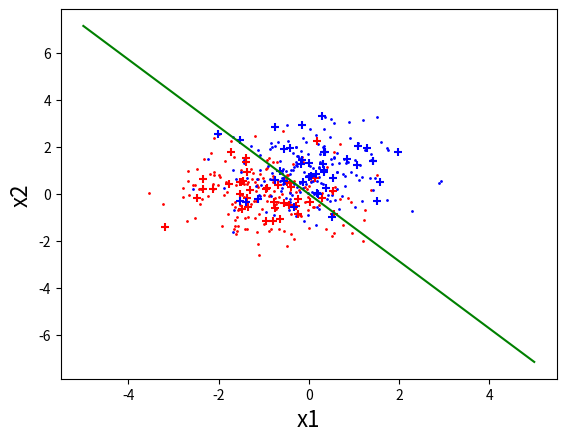

Python code for this plot:
import random
import time

import numpy as np

import matplotlib.pyplot as plt


class Pocket:
    def __init__(self):
        self.num = -1  # 最佳迭代次数
        self.w = [0, 0, 0]
        self.wrong_list = {}
        self.wrong_list['a'] = [i for i in range(0, 100)]
        self.wrong_list['b'] = [i for i in range(0, 100)]
        self.best_w = self.w.copy()
        self.best_accu = 0
        self.train_times = 1000
        self.accu = 0
        self.start_time = 0
        self.end_time = 0
        self.start_time = time.time()
        plt.show()

    def renew_w(self, a_train, b_train):
        '''
        更新分类面参数
        :param a_train:
        :param b_train:
        :return:
        '''
        a_or_b = random.random()
        if a_or_b < 0.5:
            if self.wrong_list['a']:
                choice = random.choice(self.wrong_list['a'])
                self.w[0] = self.w[0] + a_train[choice]['x1'] * a_train[choice]['y']
                self.w[1] = self.w[1] + a_train[choice]['x2'] * a_train[choice]['y']
                self.w[2] = self.w[2] + a_train[choice]['bias'] * a_train[choice]['y']
            else:
                choice = random.choice(self.wrong_list['b'])
                self.w[0] = self.w[0] + b_train[choice]['x1'] * b_train[choice]['y']
                self.w[1] = self.w[1] + b_train[choice]['x2'] * b_train[choice]['y']
                self.w[2] = self.w[2] + b_train[choice]['bias'] * b_train[choice]['y']
        else:
            if self.wrong_list['b']:
                choice = random.choice(self.wrong_list['b'])
                self.w[0] = self.w[0] + b_train[choice]['x1'] * b_train[choice]['y']
                self.w[1] = self.w[1] + b_train[choice]['x2'] * b_train[choice]['y']
                self.w[2] = self.w[2] + b_train[choice]['bias'] * b_train[choice]['y']
            else:
                choice = random.choice(self.wrong_list['a'])
                self.w[0] = self.w[0] + a_train[choice]['x1'] * a_train[choice]['y']
                self.w[1] = self.w[1] + a_train[choice]['x2'] * a_train[choice]['y']
                self.w[2] = self.w[2] + a_train[choice]['bias'] * a_train[choice]['y']

    def judge(self, a_train, b_train):
        '''
        判断正确率
        :param a_train:
        :param b_train:
        :return:
        '''
        self.accu = len(a_train) + len(b_train)
        self.wrong_list = {}
        self.wrong_list['a'] = []
        self.wrong_list['b'] = []
        for i in range(0, len(a_train)):
            t = a_train[i]['x1'] * self.w[0] + a_train[i]['x2'] * self.w[1] + a_train[i]['bias'] * self.w[2]
            if t > 0:
                a_train[i]['y_'] = 1
            elif t < 0:
                a_train[i]['y_'] = -1
            else:
                a_train[i]['y_'] = 0

            if a_train[i]['y'] != a_train[i]['y_']:
                self.wrong_list['a'].append(i)
                self.accu = self.accu - 1

        for i in range(0, len(b_train)):
            t = b_train[i]['x1'] * self.w[0] + b_train[i]['x2'] * self.w[1] + b_train[i]['bias'] * self.w[2]
            if t > 0:
                b_train[i]['y_'] = 1
            elif t < 0:
                b_train[i]['y_'] = -1
            else:
                b_train[i]['y_'] = 0

            if b_train[i]['y'] != b_train[i]['y_']:
                self.wrong_list['b'].append(i)
                self.accu = self.accu - 1

    def draw_train(self):
        '''
        画出训练样本和分类结果
        :return:
        '''
        for a in a_train:
            plt.scatter(a['x1'], a['x2'], c = 'red', s = 1, label = 'a')
        for b in b_train:
            plt.scatter(b['x1'], b['x2'], c = 'blue', s = 1, label = 'b')

        plt.plot([-5, 5], [-(self.best_w[0] * (-5) + self.best_w[2]) / self.best_w[1],
                           -(self.best_w[0] * 5 + self.best_w[2]) / self.best_w[1]],
                 c = 'green')

        plt.xlabel("x1", fontdict = {'size': 16})
        plt.ylabel("x2", fontdict = {'size': 16})

    def train(self, a_train, b_train):
        '''
        训练分类面
        :param a_train:
        :param b_train:
        :return:
        '''
        for i in range(0, self.train_times):
            self.renew_w(a_train, b_train)
            self.judge(a_train, b_train)
            if self.best_accu < self.accu:
                self.best_accu = self.accu
                self.best_w = self.w.copy()
                self.num = i + 1
            print('It is the ' + str(i + 1) + 'th renew')
            print('The recent w is ' + str(self.w))
            print(self.best_w)
            print('The recent accuracy is ' + str(self.accu/each_train_num/2))
            print(' ')
            if self.best_accu == len(a_train) + len(b_train):
                break

        print('The best w is ' + str(self.best_w))
        print('The best accuracy is ' + str(self.best_accu/each_train_num/2))
        print('It is the ' + str(self.num) + 'th renew')
        self.draw_train()

    def test(self, a_test, b_test):
        '''
        在测试样本上测试分类面的正确率
        :param a_test:
        :param b_test:
        :return:
        '''
        self.test_accu = len(a_test) + len(b_test)
        for i in range(0, len(a_test)):
            t = a_test[i]['x1'] * self.best_w[0] + a_test[i]['x2'] * self.best_w[1] + a_test[i]['bias'] * \
                self.best_w[2]
            if t > 0:
                a_test[i]['y_'] = 1
            elif t < 0:
                a_test[i]['y_'] = -1
            else:
                a_test[i]['y_'] = 0

            if a_test[i]['y'] != a_test[i]['y_']:
                self.test_accu = self.test_accu - 1

        for i in range(0, len(b_test)):
            t = b_test[i]['x1'] * self.best_w[0] + b_test[i]['x2'] * self.best_w[1] + b_test[i]['bias'] * \
                self.best_w[2]
            if t > 0:
                b_test[i]['y_'] = 1
            elif t < 0:
                b_test[i]['y_'] = -1
            else:
                b_test[i]['y_'] = 0

            if b_test[i]['y'] != b_test[i]['y_']:
                self.test_accu = self.test_accu - 1
        print('\nThe test accuracy is ' + str(self.test_accu/each_test_num/2))
        self.draw_test(a_test, b_test)

    def draw_test(self, a_test, b_test):
        '''
        画出测似乎样本和测试结果
        :param a_test:
        :param b_test:
        :return:
        '''
        for a in a_test:
            plt.scatter(a['x1'], a['x2'], c = 'red', s = 30, label = 'a', marker = '+')
        for b in b_test:
            plt.scatter(b['x1'], b['x2'], c = 'blue', s = 30, label = 'b', marker = '+')

        plt.xlabel("x1", fontdict = {'size': 16})
        plt.ylabel("x2", fontdict = {'size': 16})
        self.end_time = time.time()
        print('The usage of the time is ' + str(self.end_time - self.start_time) + 's')
        plt.show()


def create_points(each_train_num, each_test_num):
    '''
    生成训练和测试用的正态分布点
    :return:
    '''

    a_train = []
    b_train = []
    a_test = []
    b_test = []

    for i in range(0, each_train_num):
        # a组训练样本初始化
        a_train.append({})
        a_train[i]['x1'] = np.random.normal(loc = -1.0, scale = 1.0)
        a_train[i]['x2'] = np.random.normal(loc = 0.0, scale = 1.0)
        a_train[i]['bias'] = 1
        a_train[i]['y'] = 1
        a_train[i]['y_'] = 0

        # b组训练样本初始化
        b_train.append({})
        b_train[i]['x1'] = np.random.normal(loc = 0.0, scale = 1.0)
        b_train[i]['x2'] = np.random.normal(loc = 1.0, scale = 1.0)
        b_train[i]['bias'] = 1
        b_train[i]['y'] = -1
        b_train[i]['y_'] = 0

    for i in range(0, each_test_num):
        # a组测试样本初始化
        a_test.append({})
        a_test[i]['x1'] = np.random.normal(loc = -1.0, scale = 1.0)
        a_test[i]['x2'] = np.random.normal(loc = 0.0, scale = 1.0)
        a_test[i]['bias'] = 1
        a_test[i]['y'] = 1
        a_test[i]['y_'] = 0

        # b组测试样本初始化
        b_test.append({})
        b_test[i]['x1'] = np.random.normal(loc = 0.0, scale = 1.0)
        b_test[i]['x2'] = np.random.normal(loc = 1.0, scale = 1.0)
        b_test[i]['bias'] = 1
        b_test[i]['y'] = -1
        b_test[i]['y_'] = 0

    return [a_train, b_train, a_test, b_test]


# 初始化
each_train_num = 160
each_test_num = 40
[a_train, b_train, a_test, b_test] = create_points(each_train_num, each_test_num)
demo = Pocket()
demo.train(a_train, b_train)
demo.test(a_test, b_test)
